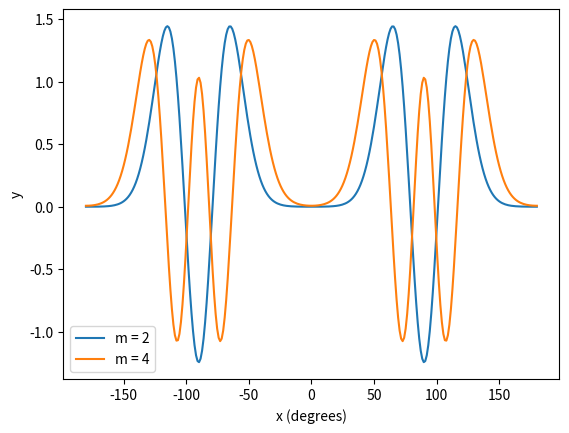

This chart was generated by the following Python code:
import numpy as np
from scipy import special
import matplotlib.pyplot as plt
m = np.asarray([2, 4])
q = 50
x = np.linspace(-180, 180, 300)[:, np.newaxis]
y, _ = special.mathieu_cem(m, q, x)
plt.plot(x, y)
plt.xlabel('x (degrees)')
plt.ylabel('y')
plt.legend(('m = 2', 'm = 4'))